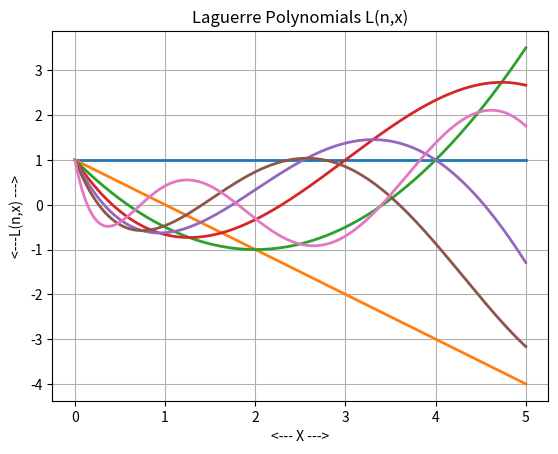
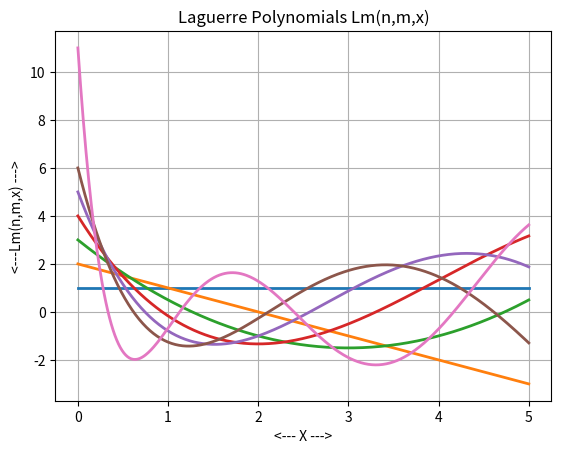
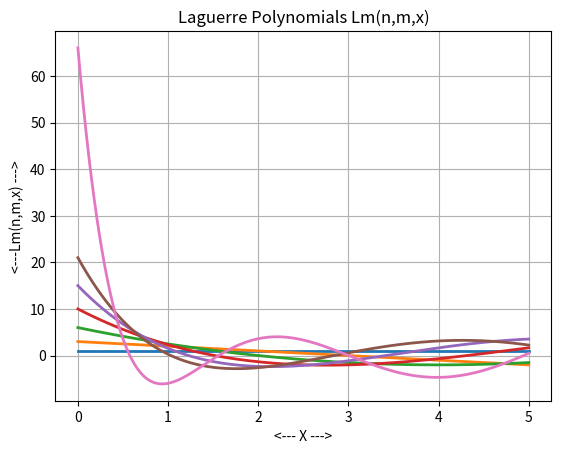
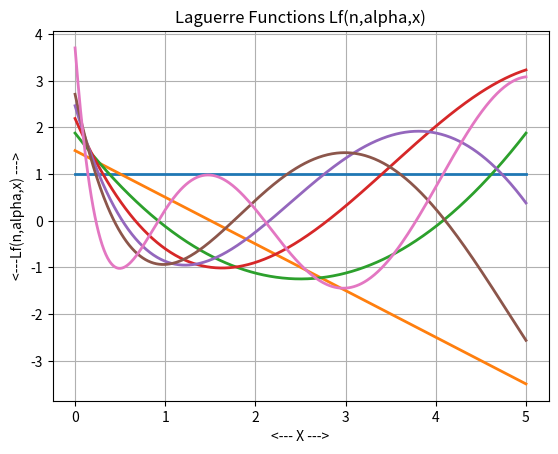

Source code (Python) for these figures, in order:
#! /usr/bin/env python3
#
def laguerre_polynomial_test ( ):

#*****************************************************************************80
#
## laguerre_polynomial_test() tests laguerre_polynomial().
#
#  Licensing:
#
#    This code is distributed under the MIT license.
#
#  Modified:
#
#    24 February 2024
#
#  Author:
#
#    John Burkardt
#
  import numpy as np
  import platform

  print ( '' )
  print ( 'laguerre_polynomial_test():' )
  print ( '  python version: ' + platform.python_version ( ) )
  print ( '  numpy version:  ' + np.version.version )
  print ( '  Test laguerre_polynomial().' )

  laguerre_polynomial_test01 ( )
  laguerre_polynomial_test02 ( )
  laguerre_polynomial_test03 ( )
  laguerre_polynomial_test04 ( )
  laguerre_polynomial_test05 ( )
  laguerre_polynomial_test06 ( )

  p = 5
  b = 0.0
  laguerre_polynomial_test07 ( p, b )

  p = 5
  b = 0.5
  laguerre_polynomial_test07 ( p, b )

  p = 5
  e = 0
  laguerre_polynomial_test08 ( p, e )

  p = 5
  e = 1
  laguerre_polynomial_test08 ( p, e )
#
#  Make some plots.
#
  a = 0.0
  b = 5.0
  index = np.array ( [ 0, 1, 2, 3, 4, 5, 10 ] )
  filename = 'l_polynomial.png'
  l_polynomial_plot ( a, b, index, filename )

  a = 0.0
  b = 5.0
  index = np.array ( [ 0, 1, 2, 3, 4, 5, 10 ] )
  index2 = np.array ( [ 1, 1, 1, 1, 1, 1, 1 ] )
  filename = 'lm1_polynomial.png'
  lm_polynomial_plot ( a, b, index, index2, filename )

  a = 0.0
  b = 5.0
  index = np.array ( [ 0, 1, 2, 3, 4, 5, 10 ] )
  index2 = np.array ( [ 2, 2, 2, 2, 2, 2, 2 ] )
  filename = 'lm2_polynomial.png'
  lm_polynomial_plot ( a, b, index, index2, filename )

  a = 0.0
  b = 5.0
  index =  np.array ( [ 0,   1,   2,   3,   4,   5,   10 ] )
  index2 = np.array ( [ 0.5, 0.5, 0.5, 0.5, 0.5, 0.5, 0.5 ] )
  filename = 'lf05_function.png'
  lf_function_plot ( a, b, index, index2, filename )
#
#  Terminate.
#
  print ( '' )
  print ( 'laguerre_polynomial_test():' )
  print ( '  Normal end of execution.' )

  return

def imtqlx ( n, d, e, z ):

#*****************************************************************************80
#
## imtqlx() diagonalizes a symmetric tridiagonal matrix.
#
#  Discussion:
#
#    This routine is a slightly modified version of the EISPACK routine to
#    perform the implicit QL algorithm on a symmetric tridiagonal matrix.
#
#    The authors thank the authors of EISPACK for permission to use this
#    routine.
#
#    It has been modified to produce the product Q' * Z, where Z is an input
#    vector and Q is the orthogonal matrix diagonalizing the input matrix.
#    The changes consist (essentially) of applying the orthogonal 
#    transformations directly to Z as they are generated.
#
#  Licensing:
#
#    This code is distributed under the MIT license.
#
#  Modified:
#
#    15 June 2015
#
#  Author:
#
#    Original Fortran77 version by Sylvan Elhay, Jaroslav Kautsky.
#    This version by John Burkardt.
#
#  Reference:
#
#    Sylvan Elhay, Jaroslav Kautsky,
#    Algorithm 655: IQPACK, FORTRAN Subroutines for the Weights of
#    Interpolatory Quadrature,
#    ACM Transactions on Mathematical Software,
#    Volume 13, Number 4, December 1987, pages 399-415.
#
#    Roger Martin, James Wilkinson,
#    The Implicit QL Algorithm,
#    Numerische Mathematik,
#    Volume 12, Number 5, December 1968, pages 377-383.
#
#  Input:
#
#    integer N, the order of the matrix.
#
#    real D(N), the diagonal entries of the matrix.
#
#    real E(N), the subdiagonal entries of the
#    matrix, in entries E(1) through E(N-1). 
#
#    real Z(N), a vector to be operated on.
#
#  Output:
#
#    real LAM(N), the diagonal entries of the diagonalized matrix.
#
#    real QTZ(N), the value of Q' * Z, where Q is the matrix that 
#    diagonalizes the input symmetric tridiagonal matrix.
#
  import numpy as np

  lam = np.zeros ( n )
  for i in range ( 0, n ):
    lam[i] = d[i]

  qtz = np.zeros ( n )
  for i in range ( 0, n ):
    qtz[i] = z[i]

  if ( n == 1 ):
    return lam, qtz

  itn = 30

  epsilon = np.finfo(float).eps

  e[n-1] = 0.0

  for l in range ( 1, n + 1 ):

    j = 0

    while ( True ):

      for m in range ( l, n + 1 ):

        if ( m == n ):
          break

        if ( abs ( e[m-1] ) <= epsilon * ( abs ( lam[m-1] ) + abs ( lam[m] ) ) ):
          break

      p = lam[l-1]

      if ( m == l ):
        break

      if ( itn <= j ):
        print ( '' )
        print ( 'imtqlx(): Fatal error!' )
        print ( '  Iteration limit exceeded.' )
        raise Exception ( 'imtqlx(): Fatal error!' )

      j = j + 1
      g = ( lam[l] - p ) / ( 2.0 * e[l-1] )
      r = np.sqrt ( g * g + 1.0 )

      if ( g < 0.0 ):
        t = g - r
      else:
        t = g + r

      g = lam[m-1] - p + e[l-1] / ( g + t )
 
      s = 1.0
      c = 1.0
      p = 0.0
      mml = m - l

      for ii in range ( 1, mml + 1 ):

        i = m - ii
        f = s * e[i-1]
        b = c * e[i-1]

        if ( abs ( g ) <= abs ( f ) ):
          c = g / f
          r = np.sqrt ( c * c + 1.0 )
          e[i] = f * r
          s = 1.0 / r
          c = c * s
        else:
          s = f / g
          r = np.sqrt ( s * s + 1.0 )
          e[i] = g * r
          c = 1.0 / r
          s = s * c

        g = lam[i] - p
        r = ( lam[i-1] - g ) * s + 2.0 * c * b
        p = s * r
        lam[i] = g + p
        g = c * r - b
        f = qtz[i]
        qtz[i]   = s * qtz[i-1] + c * f
        qtz[i-1] = c * qtz[i-1] - s * f

      lam[l-1] = lam[l-1] - p
      e[l-1] = g
      e[m-1] = 0.0

  for ii in range ( 2, n + 1 ):

     i = ii - 1
     k = i
     p = lam[i-1]

     for j in range ( ii, n + 1 ):

       if ( lam[j-1] < p ):
         k = j
         p = lam[j-1]

     if ( k != i ):

       lam[k-1] = lam[i-1]
       lam[i-1] = p

       p        = qtz[i-1]
       qtz[i-1] = qtz[k-1]
       qtz[k-1] = p

  return lam, qtz

def laguerre_polynomial_test01 ( ):

#*****************************************************************************80
#
## laguerre_polynomial_test01() tests l_polynomial().
#
#  Licensing:
#
#    This code is distributed under the MIT license.
#
#  Modified:
#
#    24 February 2024
#
#  Author:
#
#    John Burkardt
#
  import numpy as np

  m = 1

  print ( '' )
  print ( 'laguerre_polynomial_test01():' )
  print ( '  l_polynomial_values() stores values of' )
  print ( '  the Laguerre polynomials.' )
  print ( '  l_polynomial() evaluates the polynomial.' )
  print ( '' )
  print ( '                        Tabulated                 Computed' )
  print ( '     N        X           L(N,X)                    L(N,X)                     Error' )
  print ( '' )

  n_data = 0

  while ( True ):

    n_data, n, x, fx1 = l_polynomial_values ( n_data )

    if ( n_data == 0 ):
      break

    xarray = np.array ( [ x ] )
    v = l_polynomial ( m, n, xarray )
    fx2 = v[0,n]

    e = fx1 - fx2

    print ( '  %4d  %12.6g  %24.16g  %24.16g  %8.2g' % ( n, x, fx1, fx2, e ) )

  return

def laguerre_polynomial_test02 ( ):

#*****************************************************************************80
#
## laguerre_polynomial_test02() tests l_polynomial_coefficients().
#
#  Licensing:
#
#    This code is distributed under the MIT license. 
#
#  Modified:
#
#    24 February 2024
#
#  Author:
#
#    John Burkardt
#
  n = 10

  print ( '' )
  print ( 'laguerre_polynomial_test02()' )
  print ( '  l_polynomial_coefficients() determines polynomial coefficients of L(n,x).' )

  c = l_polynomial_coefficients ( n )
 
  for i in range ( 0, n + 1 ):

    print ( '' )
    print ( '  L(', i, ') = ' )
    print ( '' )
    for j in range ( i, -1, -1 ):
      if ( c[i,j] == 0.0 ):
        pass
      elif ( j == 0 ):
        print ( '  %g' % ( c[i,j] ) )
      elif ( j == 1 ):
        print ( '  %g * x' % ( c[i,j] ) )
      else:
        print ( '  %g * x^%d' % ( c[i,j], j ) )
 
  return

def laguerre_polynomial_test03 ( ):

#*****************************************************************************80
#
## laguerre_polynomial_test03() tests l_polynomial_zeros().
#
#  Licensing:
#
#    This code is distributed under the MIT license.
#
#  Modified:
#
#    24 February 2024
#
#  Author:
#
#    John Burkardt
#
  print ( '' )
  print ( 'laguerre_polynomial_test03():' )
  print ( '  l_polynomial_zeros() computes the zeros of L(n,x)' )
  print ( '  Check by calling l_polynomial() there.' )

  for degree in range ( 1, 6 ):

    z = l_polynomial_zeros ( degree )
    title = '  Computed zeros for L(' + str ( degree ) + ',z):'
    r8vec_print ( degree, z, title )

    lz = l_polynomial ( degree, degree, z )
    title = '  Evaluate L(' + str ( degree ) + ',z):'
    r8vec_print ( degree, lz[0:degree,degree], title )

  return

def laguerre_polynomial_test04 ( ):

#*****************************************************************************80
#
## laguerre_polynomial_test04() tests l_quadrature_rule().
#
#  Licensing:
#
#    This code is distributed under the MIT license.
#
#  Modified:
#
#    24 February 2024
#
#  Author:
#
#    John Burkardt
#
  import numpy as np

  print ( '' )
  print ( 'laguerre_polynomial_test04():' )
  print ( '  l_quadrature_rule() computes the quadrature rule' )
  print ( '  associated with L(n,x)' )

  n = 7

  x, w = l_quadrature_rule ( n )

  r8vec2_print ( x, w,  '                  X             W' )

  print ( '' )
  print ( '  Use the quadrature rule to estimate:' )
  print ( '' )
  print ( '    Q = Integral ( 0 <= X < +00 ) X^E exp(-X) dx' )
  print ( '' )
  print ( '   E       Q_Estimate      Q_Exact' )
  print ( '' )

  for e in range ( 0, 2 * n ):

    if ( e == 0 ):
      f = np.ones ( n )
    else:
      f = x**e

    q = np.dot ( w, f )
    q_exact = l_integral ( e )
    print ( '  %2d  %14.6g  %14.6g' % ( e, q, q_exact ) )

  return

def laguerre_polynomial_test05 ( ):

#*****************************************************************************80
#
## laguerre_polynomial_test05() tests lm_polynomial().
#
#  Licensing:
#
#    This code is distributed under the MIT license.
#
#  Modified:
#
#    24 February 2024
#
#  Author:
#
#    John Burkardt
#
  mm = 1

  print ( '' )
  print ( 'laguerre_polynomial_test05():' )
  print ( '  lm_polynomial_values() stores values of' )
  print ( '  the Laguerre polynomial Lm(n,m,x)' )
  print ( '  lm_polynomial() evaluates the polynomial.' )
  print ( '' )
  print ( '                                 Tabulated                 Computed' )
  print ( '     N     M        X            Lm(N,M,X)                 Lm(N,M,X)               Error' )
  print ( '' )

  n_data = 0

  while ( True ):

    n_data, n, m, x, fx1 = lm_polynomial_values ( n_data )

    if ( n_data == 0 ):
      break

    v = lm_polynomial ( mm, n, m, x )
    fx2 = v[0,n]

    e = fx1 - fx2

    print ( '  %4d  %12.6g  %24.16g  %24.16g  %8.2g' % ( n, x, fx1, fx2, e ) )

  return

def laguerre_polynomial_test06 ( ):

#*****************************************************************************80
#
## laguerre_polynomial_test06() tests lm_polynomial_coefficients().
#
#  Licensing:
#
#    This code is distributed under the MIT license. 
#
#  Modified:
#
#    24 February 2024
#
#  Author:
#
#    John Burkardt
#
  n = 5

  print ( '' )
  print ( 'laguerre_polynomial_test06():' )
  print ( '  lm_polynomial_coefficients() determines polynomial coefficients of Lm(n,m,x).' )

  for m in range ( 0, 5 ):

    c = lm_polynomial_coefficients ( n, m )
 
    for i in range ( 0, n + 1 ):

      print ( '' )
      print ( '  Lm(', i, ',', m, ') = ' )
      print ( '' )

      for j in range ( i, -1, -1 ):

        if ( c[i,j] == 0.0 ):
          pass
        elif ( j == 0 ):
          print ( '  %g' % ( c[i,j] ) )
        elif ( j == 1 ):
          print ( '  %g * x' % ( c[i,j] ) )
        else:
          print ( '  %g * x^%d' % ( c[i,j], j ) )
 
  return

def laguerre_polynomial_test07 ( p, b ):

#*****************************************************************************80
#
## laguerre_polynomial_test07() tests l_exponential_product().
#
#  Licensing:
#
#    This code is distributed under the MIT license.
#
#  Modified:
#
#    24 February 2024
#
#  Author:
#
#    John Burkardt
#
#  Input:
#
#    integer P, the maximum degree of the polynomial factors.
#
#    real B, the coefficient of X in the exponential factor.
#
  print ( '' )
  print ( 'laguerre_polynomial_test07():' )
  print ( '  Compute an exponential product table for L(n,x):' )
  print ( '' )
  print ( '  Tij = integral ( 0 <= x < +oo ) exp(b*x) Ln(i,x) Ln(j,x) exp(-x) dx' )

  print ( '' )
  print ( '  Maximum degree P = ', p )
  print ( '  Exponential argument coefficient B = ', b )

  table = l_exponential_product ( p, b )

  r8mat_print ( p + 1, p + 1, table, '  Exponential product table:' )

  return

def laguerre_polynomial_test08 ( p, e ):

#*****************************************************************************80
#
## laguerre_polynomial_test08() tests l_power_product().
#
#  Licensing:
#
#    This code is distributed under the MIT license.
#
#  Modified:
#
#    24 February 2024
#
#  Author:
#
#    John Burkardt
#
#  Input:
#
#    integer P, the maximum degree of the polynomial factors.
#
#    integer E, the exponent of X.
#
  print ( '' )
  print ( 'laguerre_polynomial_test08():' )
  print ( '  Compute a power product table for L(n,x):' )
  print ( '' )
  print ( '  Tij = integral ( 0 <= x < +oo ) x^e L(i,x) L(j,x) exp(-x) dx' )

  print ( '' )
  print ( '  Maximum degree P = ', p )
  print ( '  Exponent of X, E = ', e )

  table = l_power_product ( p, e )

  r8mat_print ( p + 1, p + 1, table, '  Power product table:' )

  return

def l_exponential_product ( p, b ):

#*****************************************************************************80
#
## l_exponential_product(): exponential product table for L(n,x).
#
#  Discussion:
#
#    Let L(n,x) represent the Laguerre polynomial of degree n.  
#
#    For polynomial chaos applications, it is of interest to know the
#    value of the integrals of products of exp(B*X) with every possible pair
#    of basis functions.  That is, we'd like to form
#
#      Tij = Integral ( 0 <= X < +oo ) exp(b*x) * L(i,x) * L(j,x) * exp (-x) dx
#
#    Because of the exponential factor, the quadrature will not be exact.
#
#  Licensing:
#
#    This code is distributed under the MIT license.
#
#  Modified:
#
#    24 February 2024
#
#  Author:
#
#    John Burkardt
#
#  Input:
#
#    integer P, the maximum degree of the polyonomial 
#    factors.  0 <= P.
#
#    real B, the coefficient of X in the exponential factor.
#
#  Output:
#
#    real TABLE(1:P+1,1:P+1), the table of integrals.  
#    TABLE(I+1,J+1) represents the weighted integral of exp(B*X) * L(i,x) * L(j,x).
#
  import numpy as np

  table = np.zeros ( [ p + 1, p + 1 ] )

  order = ( ( 3 * p + 4 ) // 2 )

  x_table, w_table = l_quadrature_rule ( order )

  for k in range ( 0, order ):

    x = x_table[k]
    l_table = l_polynomial ( 1, p, x )

    for j in range ( 0, p + 1 ):
      for i in range ( 0, p + 1 ):
        table[i,j] = table[i,j] \
          + w_table[k] * np.exp ( b * x ) * l_table[0,i] * l_table[0,j]

  return table

def lf_function ( m, n, alpha, x ):

#*****************************************************************************80
#
## lf_function() evaluates the Laguerre function Lf(n,alpha,x).
#
#  Recursion:
#
#    Lf(0,ALPHA,X) = 1
#    Lf(1,ALPHA,X) = 1+ALPHA-X
#
#    Lf(N,ALPHA,X) = (2*N-1+ALPHA-X)/N * Lf(N-1,ALPHA,X) 
#                      - (N-1+ALPHA)/N * Lf(N-2,ALPHA,X)
#
#  Restrictions:
#
#    -1 < ALPHA
#
#  Special values:
#
#    Lf(N,0,X) = L(N,X).
#    Lf(N,M,X) = LM(N,M,X) for M integral.
#
#  Norm:
#
#    Integral ( 0 <= X < +oo ) exp ( - X ) * Lf(N,ALPHA,X)^2 dX
#    = Gamma ( N + ALPHA + 1 ) / N!
#
#  Licensing:
#
#    This code is distributed under the MIT license. 
#
#  Modified:
#
#    24 February 2024
#
#  Author:
#
#    John Burkardt
#
#  Reference:
#
#    Milton Abramowitz, Irene Stegun,
#    Handbook of Mathematical Functions,
#    National Bureau of Standards, 1964,
#    ISBN: 0-486-61272-4,
#    LC: QA47.A34.
#
#  Input:
#
#    integer M, the number of evaluation points.
#
#    integer N, the highest order function to compute.
#
#    real ALPHA, the parameter.  -1 < ALPHA is required.
#
#    real X(M,1), the evaluation points.
#
#  Output:
#
#    real V(M,N+1), the functions of 
#    degrees 0 through N at the evaluation points.
#
  import numpy as np

  v = np.zeros ( [ m, n + 1 ] )

  if ( alpha <= -1.0 ):
    print ( '' )
    print ( 'lf_function(): Fatal error!' )
    print ( '  The input value of ALPHA is #g', alpha )
    print ( '  but ALPHA must be greater than -1.' )
    raise Exception ( 'lf_function(): Fatal error!' )
 
  if ( n < 0 ):
    return v

  v[0:m,0] = 1.0

  if ( n == 0 ):
    return v

  v[0:m,1] = 1.0 + alpha - x[0:m]

  for j in range ( 2, n + 1 ):
    v[0:m,j] = ( ( 2 * j - 1 + alpha - x[0:m] ) * v[0:m,j-1]     \
              +  (   - j + 1 - alpha          ) * v[0:m,j-2] ) \
                /      j
  return v

def lf_function_plot ( a, b, index, index2, filename ):

#*****************************************************************************80
#
## lf_function_plot() plots Laguerre functions Lf(n,alpha,x).
#
#  Licensing:
#
#    This code is distributed under the MIT license.
#
#  Modified:
#
#    24 February 2024
#
#  Author:
#
#    John Burkardt
#
#  Input:
#
#    real A, B, the plotting range.
#
#    integer INDEX(*), the orders of 1 or more Laguerre functions.
#
#    integer INDEX2(*), the second "ALPHA" index.
#
#    string FILENAME, the name into which the graphics information is
#    to be stored.  Note that the PNG format will be used.
#
  import matplotlib.pyplot as plt
  import numpy as np

  mm = 501
  x = np.linspace ( a, b, mm )
  index_num = len ( index )

  plt.clf (  )

  for i in range ( 0, index_num ):
    n = index[i]
    alpha = index2[i]
    y = lf_function ( mm, n, alpha, x )
    plt.plot ( x, y[:,n], linewidth = 2 )

  plt.grid ( True )
  plt.xlabel ( '<--- X --->' )
  plt.ylabel ( '<---Lf(n,alpha,x) --->' )
  plt.title ( 'Laguerre Functions Lf(n,alpha,x)' )
  plt.savefig ( filename )
  print ( '  Graphics saved as "' + filename + '"' )

  return

def lf_function_values ( n_data ):

#*****************************************************************************80
#
## lf_function_values() returns some values of the Laguerre function Lf(n,alpha,x).
#
#  Discussion:
#
#    In Mathematica, the function can be evaluated by:
#
#      LaguerreL[n,a,x]
#
#    The functions satisfy the following differential equation:
#
#      X * Y'' + (ALPHA+1-X) * Y' + N * Y = 0
#
#    Function values can be generated by the recursion:
#
#      Lf(0,ALPHA,X) = 1
#      Lf(1,ALPHA,X) = 1+ALPHA-X
#
#      Lf(N,ALPHA,X) = ( (2*N-1+ALPHA-X) * Lf(N-1,ALPHA,X)
#                          - (N-1+ALPHA) * Lf(N-2,ALPHA,X) ) / N
#
#    The parameter ALPHA is required to be greater than -1.
#
#    For ALPHA = 0, the generalized Laguerre function Lf(N,ALPHA,X)
#    is equal to the Laguerre polynomial L(N,X).
#
#    For ALPHA integral, the generalized Laguerre function
#    Lf(N,ALPHA,X) equals the associated Laguerre polynomial Lm(N,ALPHA,X).
#
#  Licensing:
#
#    This code is distributed under the MIT license.
#
#  Modified:
#
#    24 February 2024
#
#  Author:
#
#    John Burkardt
#
#  Reference:
#
#    Stephen Wolfram,
#    The Mathematica Book,
#    Fourth Edition,
#    Wolfram Media / Cambridge University Press, 1999.
#
#  Input:
#
#    integer N_DATA.  The user sets N_DATA to 0 before the first call.  
#
#  Output:
#
#    integer N_DATA.  On each call, the routine increments N_DATA by 1, and
#    returns the corresponding data when there is no more data, the
#    output value of N_DATA will be 0 again.
#
#    integer N, the order of the function.
#
#    real A, the parameter.
#
#    real X, the point where the function is evaluated.
#
#    real FX, the value of the function.
#
  import numpy as np

  n_max = 20

  a_vec = np.array ( ( \
     0.00E+00, \
     0.25E+00, \
     0.50E+00, \
     0.75E+00, \
     1.50E+00, \
     2.50E+00, \
     5.00E+00, \
     1.20E+00, \
     1.20E+00, \
     1.20E+00, \
     1.20E+00, \
     1.20E+00, \
     1.20E+00, \
     5.20E+00, \
     5.20E+00, \
     5.20E+00, \
     5.20E+00, \
     5.20E+00, \
     5.20E+00, \
     5.20E+00 ))

  f_vec = np.array ( ( \
      0.3726399739583333E-01, \
      0.3494791666666667E+00, \
      0.8710042317708333E+00, \
      0.1672395833333333E+01, \
      0.6657625325520833E+01, \
      0.2395726725260417E+02, \
      0.2031344319661458E+03, \
      0.1284193996800000E+02, \
      0.5359924801587302E+01, \
      0.9204589064126984E+00, \
     -0.1341585114857143E+01, \
     -0.2119726307555556E+01, \
     -0.1959193658349206E+01, \
      0.1000000000000000E+01, \
      0.5450000000000000E+01, \
      0.1720125000000000E+02, \
      0.4110393750000000E+02, \
      0.8239745859375000E+02, \
      0.1460179186171875E+03, \
      0.2359204608298828E+03 ))

  n_vec = np.array ( ( \
     5, \
     5, \
     5, \
     5, \
     5, \
     5, \
     5, \
     8, \
     8, \
     8, \
     8, \
     8, \
     8, \
     0, \
     1, \
     2, \
     3, \
     4, \
     5, \
     6 ))

  x_vec = np.array ( ( \
     0.25E+00, \
     0.25E+00, \
     0.25E+00, \
     0.25E+00, \
     0.25E+00, \
     0.25E+00, \
     0.25E+00, \
     0.00E+00, \
     0.20E+00, \
     0.40E+00, \
     0.60E+00, \
     0.80E+00, \
     1.00E+00, \
     0.75E+00, \
     0.75E+00, \
     0.75E+00, \
     0.75E+00, \
     0.75E+00, \
     0.75E+00, \
     0.75E+00 ))

  if ( n_data < 0 ):
    n_data = 0

  if ( n_max <= n_data ):
    n_data = 0
    n = 0
    a = 0.0
    x = 0.0
    f = 0.0
  else:
    n = n_vec[n_data]
    a = a_vec[n_data]
    x = x_vec[n_data]
    f = f_vec[n_data]
    n_data = n_data + 1

  return n_data, n, a, x, f

def lf_function_zeros ( n, alpha ):

#*****************************************************************************80
#
## lf_function_zeros() returns the zeros of Lf(n,alpha,x).
#
#  Licensing:
#
#    This code is distributed under the MIT license.
#
#  Modified:
#
#    24 February 2024
#
#  Author:
#
#    Original FORTRAN77 version by Sylvan Elhay, Jaroslav Kautsky.
#    This version by John Burkardt.
#
#  Reference:
#
#    Sylvan Elhay, Jaroslav Kautsky,
#    Algorithm 655: IQPACK, FORTRAN Subroutines for the Weights of
#    Interpolatory Quadrature,
#    ACM Transactions on Mathematical Software,
#    Volume 13, Number 4, December 1987, pages 399-415.
#
#  Input:
#
#    integer N, the order.
#
#    real ALPHA, the exponent of the X factor.
#    ALPHA must be nonnegative.
#
#  Output:
#
#    real X(N), the zeros.
#
  from scipy.special import gamma
  import numpy as np
#
#  Define the zero-th moment.
#
  zemu = gamma ( alpha + 1.0 )
#
#  Define the Jacobi matrix.
#
  bj = np.zeros ( n )
  for i in range ( 0, n ):
    bj[i] = ( i + 1 ) * ( i + 1 + alpha )
  bj = np.sqrt ( bj )

  x = np.linspace ( 1, 2 * n - 1 ) + alpha

  w = np.zeros ( n )
  w[0] = np.sqrt ( zemu )
#
#  Diagonalize the Jacobi matrix.
#
  x, w = imtqlx ( n, x, bj, w )

  return x

def lf_integral ( n, alpha ):

#*****************************************************************************80
#
## lf_integral() evaluates a monomial integral associated with Lf(n,alpha,x).
#
#  Discussion:
#
#    The integral:
#
#      integral ( 0 <= x < +oo ) x^n * x^alpha * exp ( -x ) dx
#
#  Licensing:
#
#    This code is distributed under the MIT license.
#
#  Modified:
#
#    24 February 2024
#
#  Author:
#
#    John Burkardt
#
#  Input:
#
#    integer N, the exponent.
#    0 <= N.
#
#    real ALPHA, the exponent of X in the weight function.
#
#  Output:
#
#    real VALUE, the value of the integral.
#
  from scipy.special import gamma

  arg = alpha + n + 1

  value = gamma ( arg )

  return value

def lf_quadrature_rule ( n, alpha ):

#*****************************************************************************80
#
## lf_quadrature_rule(): Gauss-Laguerre quadrature rule for Lf(n,alpha,x)
#
#  Discussion:
#
#    The integral:
#
#      integral ( 0 <= x < +oo ) exp ( - x ) * x^alpha * f(x) dx
#
#    The quadrature rule:
#
#      sum ( 1 <= i <= n ) w(i) * f ( x(i) )
#
#  Licensing:
#
#    This code is distributed under the MIT license.
#
#  Modified:
#
#    24 February 2024
#
#  Author:
#
#    John Burkardt.
#
#  Reference:
#
#    Sylvan Elhay, Jaroslav Kautsky,
#    Algorithm 655: IQPACK, FORTRAN Subroutines for the Weights of
#    Interpolatory Quadrature,
#    ACM Transactions on Mathematical Software,
#    Volume 13, Number 4, December 1987, pages 399-415.
#
#  Input:
#
#    integer N, the order.
#
#    real ALPHA, the exponent of the X factor.
#    ALPHA must be nonnegative.
#
#  Output:
#
#    real X(N), the abscissas.
#
#    real W(N), the weights.
#
  from scipy.special import gamma
  import numpy as np
#
#  Define the zero-th moment.
#
  zemu = gamma ( alpha + 1.0 )
#
#  Define the Jacobi matrix.
#
  b = np.zeros ( n )
  for i in range ( 0, n ):
    bj[i] = ( i + 1 ) * ( i + 1 + alpha )
  bj = np.sqrt ( bj )

  x = np.linspace ( 1, 2 * n - 1, n ) + alpha

  w = np.zeros ( n )
  w[0] = np.sqrt ( zemu )
#
#  Diagonalize the Jacobi matrix.
#
  x, w = imtqlx ( n, x, bj, w )

  w = w**2

  return x, w

def l_integral ( n ):

#*****************************************************************************80
#
## l_integral() evaluates a monomial integral associated with L(n,x).
#
#  Discussion:
#
#    The integral:
#
#      integral ( 0 <= x < +oo ) x^n * exp ( -x ) dx
#
#  Licensing:
#
#    This code is distributed under the MIT license.
#
#  Modified:
#
#    24 February 2024
#
#  Author:
#
#    John Burkardt
#
#  Input:
#
#    integer N, the exponent.
#    0 <= N.
#
#  Output:
#
#    real VALUE, the value of the integral.
#
  from scipy.special import factorial

  value = factorial ( n )

  return value

def lm_integral ( n, m ):

#*****************************************************************************80
#
## lm_integral() evaluates a monomial integral associated with Lm(n,m,x).
#
#  Discussion:
#
#    The integral:
#
#      integral ( 0 <= x < +oo ) x^n * x^m * exp ( -x ) dx
#
#  Licensing:
#
#    This code is distributed under the MIT license.
#
#  Modified:
#
#    24 February 2024
#
#  Author:
#
#    John Burkardt
#
#  Input:
#
#    Input, integer N, the exponent.
#    0 <= N.
#
#    Input, integer M, the parameter.
#    0 <= M.
#
#  Output:
#
#    real VALUE, the value of the integral.
#
  from scipy.special import factorial

  value = factorial ( n + m )

  return value

def lm_polynomial_coefficients ( n, m ):

#*****************************************************************************80
#
## lm_polynomial_coefficients(): coefficients of Laguerre polynomial Lm(n,m,x).
#
#  Licensing:
#
#    This code is distributed under the MIT license. 
#
#  Modified:
#
#    24 February 2024
#
#  Author:
#
#    John Burkardt
#
#  Reference:
#
#    Milton Abramowitz, Irene Stegun,
#    Handbook of Mathematical Functions,
#    National Bureau of Standards, 1964,
#    ISBN: 0-486-61272-4,
#    LC: QA47.A34.
#
#  Input:
#
#    integer N, the highest order polynomial to compute.
#    Note that polynomials 0 through N will be computed.
#
#    integer M, the parameter.
#
#  Output:
#
#    real C(1:N+1,1:N+1), the coefficients of the
#    Laguerre polynomials of degree 0 through N.
#
  import numpy as np

  c = np.zeros ( [ n + 1, n + 1 ] )

  if ( n < 0 ):
    return c

  c[0,0] = 1.0

  if ( n == 0 ):
    return c

  c[1,0] = m + 1
  c[1,1] = -1.0
 
  for i in range ( 2, n + 1 ):

    c[i,0:i+1] = ( (   m + 2 * i - 1 ) * c[i-1,0:i+1]     \
             +     ( - m     - i + 1 ) * c[i-2,0:i+1] ) \
             /                 i

    c[i,1:i+1] = c[i,1:i+1] - c[i-1,0:i] / i

  return c

def lm_polynomial ( mm, n, m, x ):

#*****************************************************************************80
#
## lm_polynomial() evaluates Laguerre polynomials Lm(n,m,x).
#
#  First terms:
#
#    M = 0
#
#    Lm(0,0,X) =   1
#    Lm(1,0,X) =  -X   +  1
#    Lm(2,0,X) =   X^2 -  4 X   +  2
#    Lm(3,0,X) =  -X^3 +  9 X^2 -  18 X   +    6
#    Lm(4,0,X) =   X^4 - 16 X^3 +  72 X^2 -   96 X +     24
#    Lm(5,0,X) =  -X^5 + 25 X^4 - 200 X^3 +  600 X^2 -  600 x   +  120
#    Lm(6,0,X) =   X^6 - 36 X^5 + 450 X^4 - 2400 X^3 + 5400 X^2 - 4320 X + 720
#
#    M = 1
#
#    Lm(0,1,X) =    0
#    Lm(1,1,X) =   -1,
#    Lm(2,1,X) =    2 X - 4,
#    Lm(3,1,X) =   -3 X^2 + 18 X - 18,
#    Lm(4,1,X) =    4 X^3 - 48 X^2 + 144 X - 96
#
#    M = 2
#
#    Lm(0,2,X) =    0
#    Lm(1,2,X) =    0,
#    Lm(2,2,X) =    2,
#    Lm(3,2,X) =   -6 X + 18,
#    Lm(4,2,X) =   12 X^2 - 96 X + 144
#
#    M = 3
#
#    Lm(0,3,X) =    0
#    Lm(1,3,X) =    0,
#    Lm(2,3,X) =    0,
#    Lm(3,3,X) =   -6,
#    Lm(4,3,X) =   24 X - 96
#
#    M = 4
#
#    Lm(0,4,X) =    0
#    Lm(1,4,X) =    0
#    Lm(2,4,X) =    0
#    Lm(3,4,X) =    0
#    Lm(4,4,X) =   24
#
#  Recursion:
#
#    Lm(0,M,X)   = 1 
#    Lm(1,M,X)   = (M+1-X)
#
#    if 2 <= N:
#
#      Lm(N,M,X)   = ( (M+2*N-1-X) * Lm(N-1,M,X) 
#                   +   (1-M-N)    * Lm(N-2,M,X) ) / N
#
#  Special values:
#
#    For M = 0, the associated Laguerre polynomials Lm(N,M,X) are equal 
#    to the Laguerre polynomials L(N,X).
#
#  Licensing:
#
#    This code is distributed under the MIT license. 
#
#  Modified:
#
#    24 February 2024
#
#  Author:
#
#    John Burkardt
#
#  Reference:
#
#    Milton Abramowitz, Irene Stegun,
#    Handbook of Mathematical Functions,
#    National Bureau of Standards, 1964,
#    ISBN: 0-486-61272-4,
#    LC: QA47.A34.
#
#  Input:
#
#    integer MM, the number of evaluation points.
#
#    integer N, the highest order polynomial to compute.
#    Note that polynomials 0 through N will be computed.
#
#    integer M, the parameter.  M must be nonnegative.
#
#    real X(MM), the evaluation points.
#
#  Output:
#
#    real V(MM,N+1), the associated Laguerre polynomials 
#    of degrees 0 through N evaluated at the evaluation points.
#
  import numpy as np

  v = np.zeros ( [ mm, n + 1 ] )

  if ( m < 0 ):
    print ( '' )
    print ( 'lm_polynomial(): Fatal error!' )
    print ( '  Input value of M = ', m )
    print ( '  but M must be nonnegative.' )
    raise Exception ( 'lm_polynomial(): Fatal error!' )

  if ( n < 0 ):
    return v
#
#  If MM = 1, make sure x "looks like" an array.
#
  if ( mm == 1 ):
    x = np.atleast_1d ( x )

  v[0:mm,0] = 1.0

  if ( n == 0 ):
    return v

  v[0:mm,1] = m + 1 - x[0:mm]

  for j in range ( 2, n + 1 ):
    v[0:mm,j] = \
      ( ( (   m + 2 * j - 1 ) - x[0:mm] ) * v[0:mm,j-1]     \
        + ( - m     - j + 1 )             * v[0:mm,j-2] ) \
        /             j

  return v

def lm_polynomial_plot ( a, b, index, index2, filename ):

#*****************************************************************************80
#
## lm_polynomial_plot() plots Laguerre polynomials Lm(n,m,x).
#
#  Licensing:
#
#    This code is distributed under the MIT license.
#
#  Modified:
#
#    24 February 2024
#
#  Author:
#
#    John Burkardt
#
#  Input:
#
#    real A, B, the plotting range.
#
#    integer INDEX(*), the orders of 1 or more Laguerre polynomials
#    to be plotted together.
#
#    integer INDEX2(*), the second "M" index of the Laguerre polynomials.
#
#    string FILENAME, the name into which the graphics information is
#    to be stored.  Note that the PNG format will be used.
#
  import matplotlib.pyplot as plt
  import numpy as np

  mm = 501
  x = np.linspace ( a, b, mm )
  index_num = len ( index )

  plt.clf ( )

  for i in range ( 0, index_num ):
    n = index[i]
    m = index2[i]
    y = lm_polynomial ( mm, n, m, x )
    plt.plot ( x, y[:,n], linewidth = 2 )

  plt.grid ( True )
  plt.xlabel ( '<--- X --->' )
  plt.ylabel ( '<---Lm(n,m,x) --->' )
  plt.title ( 'Laguerre Polynomials Lm(n,m,x)' )
  plt.savefig ( filename )
  print ( '  Graphics saved as "' + filename + '"' )

  return

def lm_polynomial_values ( n_data ):

#*****************************************************************************80
#
## lm_polynomial_values() returns some values of Laguerre polynomials Lm(n,m,x).
#
#  Discussion:
#
#    In Mathematica, the function can be evaluated by:
#
#      LaguerreL[n,m,x]
#
#    The associated Laguerre polynomials may be generalized so that the 
#    parameter M is allowed to take on arbitrary noninteger values.
#    The resulting function is known as the generalized Laguerre function.
#    
#    The polynomials satisfy the differential equation:
#
#      X * Y'' + (M+1-X) * Y' + (N-M) * Y = 0
#
#  Licensing:
#
#    This code is distributed under the MIT license.
#
#  Modified:
#
#    24 February 2024
#
#  Author:
#
#    John Burkardt
#
#  Reference:
#
#    Stephen Wolfram,
#    The Mathematica Book,
#    Fourth Edition,
#    Wolfram Media / Cambridge University Press, 1999.
#
#  Input:
#
#    integer N_DATA.  The user sets N_DATA to 0 before the first call.  
#
#  Output:
#
#    integer N_DATA.  On each call, the routine increments N_DATA by 1, and
#    returns the corresponding data when there is no more data, the
#    output value of N_DATA will be 0 again.
#
#    integer N, the order of the function.
#
#    integer M, the parameter.
#
#    real X, the point where the function is evaluated.
#
#    real FX, the value of the function.
#
  import numpy as np

  n_max = 20

  f_vec = np.array ( ( \
     0.1000000000000000E+01, \
     0.1000000000000000E+01, \
     0.1000000000000000E+01, \
     0.1000000000000000E+01, \
     0.1000000000000000E+01, \
     0.1500000000000000E+01, \
     0.1625000000000000E+01, \
     0.1479166666666667E+01, \
     0.1148437500000000E+01, \
     0.4586666666666667E+00, \
     0.2878666666666667E+01, \
     0.8098666666666667E+01, \
     0.1711866666666667E+02, \
     0.1045328776041667E+02, \
     0.1329019368489583E+02, \
     0.5622453647189670E+02, \
     0.7484729341779436E+02, \
     0.3238912982762806E+03, \
     0.4426100000097533E+03, \
     0.1936876572288250E+04 ))

  m_vec = np.array ( ( \
    0, 0, 0, 0, \
    0, 1, 1, 1, \
    1, 0, 1, 2, \
    3, 2, 2, 3, \
    3, 4, 4, 5 ))

  n_vec = np.array ( ( \
    1,  2,  3,  4, \
    5,  1,  2,  3, \
    4,  3,  3,  3, \
    3,  4,  5,  6, \
    7,  8,  9, 10 ))

  x_vec = np.array ( ( \
     0.00E+00, \
     0.00E+00, \
     0.00E+00, \
     0.00E+00, \
     0.00E+00, \
     0.50E+00, \
     0.50E+00, \
     0.50E+00, \
     0.50E+00, \
     0.20E+00, \
     0.20E+00, \
     0.20E+00, \
     0.20E+00, \
     0.25E+00, \
     0.25E+00, \
     0.25E+00, \
     0.25E+00, \
     0.25E+00, \
     0.25E+00, \
     0.25E+00 ))

  if ( n_data < 0 ):
    n_data = 0

  if ( n_max <= n_data ):
    n_data = 0
    n = 0
    m = 0
    x = 0.0
    f = 0.0
  else:
    n = n_vec[n_data]
    m = m_vec[n_data]
    x = x_vec[n_data]
    f = f_vec[n_data]
    n_data = n_data + 1

  return n_data, n, m, x, f

def lm_polynomial_zeros ( n, m ):

#*****************************************************************************80
#
## lm_polynomial_zeros() returns the zeros for Lm(n,m,x).
#
#  Licensing:
#
#    This code is distributed under the MIT license.
#
#  Modified:
#
#    24 February 2024
#
#  Author:
#
#    Original FORTRAN77 version by Sylvan Elhay, Jaroslav Kautsky.
#    This version by John Burkardt.
#
#  Reference:
#
#    Sylvan Elhay, Jaroslav Kautsky,
#    Algorithm 655: IQPACK, FORTRAN Subroutines for the Weights of
#    Interpolatory Quadrature,
#    ACM Transactions on Mathematical Software,
#    Volume 13, Number 4, December 1987, pages 399-415.
#
#  Input:
#
#    integer N, the order.
#
#    integer M, the parameter.
#    0 <= M.
#
#  Output:
#
#    real X(N), the zeros.
#
  from scipy.special import factorial
  import numpy as np
#
#  Define the zero-th moment.
#
  zemu = factorial ( m )
#
#  Define the Jacobi matrix.
#
  bj = np.zeros ( n )
  for i in range ( 0, n ):
    bj[i] = ( i + 1 ) * ( i + 1 + m )
  bj = np.sqrt ( bj )

  x = np.linspace ( 1, 2 * n - 1, n ) + m

  w = np.zeros ( n )
  w[0] = np.sqrt ( zemu )
#
#  Diagonalize the Jacobi matrix.
#
  x, w = imtqlx ( n, x, bj, w )

  return x
 
def lm_quadrature_rule ( n, m ):

#*****************************************************************************80
#
## lm_quadrature_rule(): Gauss-Laguerre quadrature rule for Lm(n,m,x)
#
#  Discussion:
#
#    The integral:
#
#      integral ( 0 <= x < +oo ) exp ( - x ) * x^m * f(x) dx
#
#    The quadrature rule:
#
#      sum ( 1 <= i <= n ) w(i) * f ( x(i) )
#
#  Licensing:
#
#    This code is distributed under the MIT license.
#
#  Modified:
#
#    24 February 2024
#
#  Author:
#
#    John Burkardt.
#
#  Reference:
#
#    Sylvan Elhay, Jaroslav Kautsky,
#    Algorithm 655: IQPACK, FORTRAN Subroutines for the Weights of
#    Interpolatory Quadrature,
#    ACM Transactions on Mathematical Software,
#    Volume 13, Number 4, December 1987, pages 399-415.
#
#  Input:
#
#    integer N, the order.
#
#    integer M, the parameter.
#    0 <= M.
#
#  Output:
#
#    real X(N), the abscissas.
#
#    real W(N), the weights.
#
  from scipy.special import factorial
  import numpy as np
#
#  Define the zero-th moment.
#
  zemu = factorial ( m )
#
#  Define the Jacobi matrix.
#
  b = np.zeros ( n )
  for i in range ( 0, n ):
    bj[i] = ( i + 1 ) * ( i + 1 + m )
  bj = np.sqrt ( bj )

  x = np.linspace ( 1, 2 * n - 1, n ) + m

  w = np.zeros ( n )
  w[0] = np.sqrt ( zemu )
#
#  Diagonalize the Jacobi matrix.
#
  x, w = imtqlx ( n, x, bj, w )

  w = w**2

  return x, w

def l_polynomial_coefficients ( n ):

#*****************************************************************************80
#
## l_polynomial_coefficients(): coefficients of the Laguerre polynomial L(n,x).
#
#  First terms:
#
#    0: 1
#    1: 1  -1
#    2: 1  -2  1/2
#    3: 1  -3  3/2  1/6
#    4: 1  -4  4   -2/3  1/24
#    5: 1  -5  5   -5/3  5/24  -1/120
#
#  Recursion:
#
#    L(0) = ( 1,  0, 0, ..., 0 )
#    L(1) = ( 1, -1, 0, ..., 0 )
#    L(N) = (2*N-1-X) * L(N-1) - (N-1) * L(N-2) / N
#
#  Licensing:
#
#    This code is distributed under the MIT license.
#
#  Modified:
#
#    24 February 2024
#
#  Author:
#
#    John Burkardt
#
#  Reference:
#
#    Milton Abramowitz and Irene Stegun,
#    Handbook of Mathematical Functions,
#    US Department of Commerce, 1964.
#
#  Input:
#
#    integer N, the highest order polynomial to compute.
#    Note that polynomials 0 through N will be computed.
#
#  Output:
#
#    real C(1:N+1,1:N+1), the coefficients of the Laguerre polynomials 
#    of degree 0 through N.
#
  import numpy as np

  c = np.zeros ( [ n + 1, n + 1 ] )

  if ( n < 0 ):
    return c

  c[0:n+1,0] = 1.0

  if ( n == 0 ):
    return c

  c[1,1] = -1.0
 
  for i in range ( 2, n + 1 ):

    c[i,1:n+1] = ( \
        ( 2 * i - 1 ) * c[i-1,1:n+1] \
      + (   - i + 1 ) * c[i-2,1:n+1] \
      -                 c[i-1,0:n] ) / ( i )

  return c

def l_polynomial ( m, n, x ):

#*****************************************************************************80
#
## l_polynomial() evaluates the Laguerre polynomial L(n,x).
# 
#  First terms:
#
#      1
#     -X     +  1
#   (  X^2 -  4 X      +  2 ) / 2
#   ( -X^3 +  9 X^2 -  18 X    +    6 ) / 6
#   (  X^4 - 16 X^3 +  72 X^2 -   96 X +      24 ) / 24
#   ( -X^5 + 25 X^4 - 200 X^3 +  600 X^2 -   600 X    +  120 ) / 120
#   (  X^6 - 36 X^5 + 450 X^4 - 2400 X^3 +  5400 X^2 -  4320 X     + 720 ) 
#     / 720
#   ( -X^7 + 49 X^6 - 882 X^5 + 7350 X^4 - 29400 X^3 + 52920 X^2 - 35280 X 
#     + 5040 ) / 5040
#
#  Recursion:
#
#    L(0,X) = 1
#    L(1,X) = 1 - X
#    L(N,X) = (2*N-1-X)/N * L(N-1,X) - (N-1)/N * L(N-2,X)
#
#  Orthogonality:
#
#    Integral ( 0 <= X < oo ) exp ( - X ) * L(N,X) * L(M,X) dX = delta ( M, N )
#
#  Relations:
#
#    L(N,X) = (-1)^N / N! * exp ( x ) * (d/dx)^n ( exp ( - x ) * x^n )  
#
#  Licensing:
#
#    This code is distributed under the MIT license. 
#
#  Modified:
#
#    24 February 2024
#
#  Author:
#
#    John Burkardt
#
#  Reference:
#
#    Milton Abramowitz, Irene Stegun,
#    Handbook of Mathematical Functions,
#    National Bureau of Standards, 1964,
#    ISBN: 0-486-61272-4,
#    LC: QA47.A34.
#
#  Input:
#
#    integer M, the number of evaluation points.
#
#    integer N, the highest order polynomial to compute.
#    Note that polynomials 0 through N will be computed.
#
#    real X(M), the evaluation points.
#
#  Output:
#
#    real V(M,1:N+1), the function values.
#
  import numpy as np

  v = np.zeros ( [ m, n + 1 ] )

  if ( n < 0 ):
    return v

  v[0:m,0] = 1.0

  if ( n == 0 ):
    return v
#
#  If M = 1, make sure X "looks like" an array.
#
  if ( m == 1 ):
    x = np.atleast_1d ( x )

  v[0:m,1] = 1.0 - x[0:m]
 
  for j in range ( 2, n + 1 ):

    v[0:m,j] = ( ( ( 2 * j - 1 ) - x[0:m] ) * v[0:m,j-1]   \
               +   (   - j + 1 )            * v[0:m,j-2] ) \
               /         j

  return v

def l_polynomial_plot ( a, b, index, filename ):

#*****************************************************************************80
#
## l_polynomial_plot() plots Laguerre polynomials L(n,x).
#
#  Licensing:
#
#    This code is distributed under the MIT license.
#
#  Modified:
#
#    24 February 2024
#
#  Author:
#
#    John Burkardt
#
#  Input:
#
#    real A, B, the plotting range.
#
#    integer INDEX(*), the orders of 1 or more Laguerre polynomials
#    to be plotted together.
#
#    string FILENAME, the name into which the graphics information is
#    to be stored.  Note that the PNG format will be used.
#
  import matplotlib.pyplot as plt
  import numpy as np

  m = 501
  x = np.linspace ( a, b, m )
  index_num = len ( index )

  plt.clf ( )

  for i in range ( 0, index_num ):
    n = index[i]
    y = l_polynomial ( m, n, x )
    plt.plot ( x, y[:,n], linewidth = 2 )

  plt.grid ( True )
  plt.xlabel ( '<--- X --->' )
  plt.ylabel ( '<---L(n,x) --->' )
  plt.title ( 'Laguerre Polynomials L(n,x)' )
  plt.savefig ( filename )
  print ( '  Graphics saved as "' + filename + '"' )

  return

def l_polynomial_values ( n_data ):

#*****************************************************************************80
#
## l_polynomial_values() returns some values of the Laguerre polynomial.
#
#
#  Discussion:
#
#    In Mathematica, the function can be evaluated by:
#
#      LaguerreL[n,x]
#
#  Differential equation:
#
#    X * Y'' + (1-X) * Y' + N * Y = 0
#
#  First terms:
#
#      1
#     -X   +  1
#   (  X^2 -  4 X   +   2 ) / 2
#   ( -X^3 +  9 X^2 -  18 X   +    6 ) / 6
#   (  X^4 - 16 X^3 +  72 X^2 -   96 X +      24 ) / 24
#   ( -X^5 + 25 X^4 - 200 X^3 +  600 X^2 -   600 X   +   120 ) / 120
#   (  X^6 - 36 X^5 + 450 X^4 - 2400 X^3 +  5400 X^2 -  4320 X   +   720 ) / 720
#   ( -X^7 + 49 X^6 - 882 X^5 + 7350 X^4 - 29400 X^3 + 52920 X^2 - 35280 X + 5040 ) / 5040
#
#  Recursion:
#
#    L(0)(X) = 1,
#    L(1)(X) = 1-X,
#    N * L(N)(X) = (2*N-1-X) * L(N-1)(X) - (N-1) * L(N-2)(X)
#
#  Orthogonality:
#
#    Integral ( 0 <= X < oo ) exp ( - X ) * L(N)(X) * L(M)(X) dX
#    = 0 if N /= M
#    = 1 if N == M
#
#  Special values:
#
#    L(N)(0) = 1.
#
#  Relations:
#
#    L(N)(X) = (-1)^N / N! * exp ( x ) * (d/dx)^n ( exp ( - x ) * X^n )  
#
#  Licensing:
#
#    This code is distributed under the MIT license.
#
#  Modified:
#
#    17 February 2015
#
#  Author:
#
#    John Burkardt
#
#  Reference:
#
#    Milton Abramowitz and Irene Stegun,
#    Handbook of Mathematical Functions,
#    US Department of Commerce, 1964.
#
#    Stephen Wolfram,
#    The Mathematica Book,
#    Fourth Edition,
#    Wolfram Media / Cambridge University Press, 1999.
#
#  Input:
#
#    integer n_data.  The user sets n_data to 0 before the first call.  
#
#  Output:
#
#    integer n_data.  On each call, the routine increments n_data by 1, and
#    returns the corresponding data; when there is no more data, the
#    output value of n_data will be 0 again.
#
#    integer N, the order of the polynomial.
#
#    real X, the point where the polynomial is evaluated.
#
#    real F, the value of the function.
#
  import numpy as np

  n_max = 17

  f_vec = np.array ( ( \
      0.1000000000000000E+01, \
      0.0000000000000000E+00, \
     -0.5000000000000000E+00, \
     -0.6666666666666667E+00, \
     -0.6250000000000000E+00, \
     -0.4666666666666667E+00, \
     -0.2569444444444444E+00, \
     -0.4047619047619048E-01, \
      0.1539930555555556E+00, \
      0.3097442680776014E+00, \
      0.4189459325396825E+00, \
      0.4801341790925124E+00, \
      0.4962122235082305E+00, \
     -0.4455729166666667E+00, \
      0.8500000000000000E+00, \
     -0.3166666666666667E+01, \
      0.3433333333333333E+02 ))

  n_vec = np.array ( ( \
     0,  1,  2, \
     3,  4,  5, \
     6,  7,  8, \
     9, 10, 11, \
    12,  5,  5, \
     5,  5 ))

  x_vec = np.array ( ( \
     1.0E+00, \
     1.0E+00, \
     1.0E+00, \
     1.0E+00, \
     1.0E+00, \
     1.0E+00, \
     1.0E+00, \
     1.0E+00, \
     1.0E+00, \
     1.0E+00, \
     1.0E+00, \
     1.0E+00, \
     1.0E+00, \
     0.5E+00, \
     3.0E+00, \
     5.0E+00, \
     1.0E+01 ))

  if ( n_data < 0 ):
    n_data = 0

  if ( n_max <= n_data ):
    n_data = 0
    n = 0
    x = 0.0
    f = 0.0
  else:
    n = n_vec[n_data]
    x = x_vec[n_data]
    f = f_vec[n_data]
    n_data = n_data + 1

  return n_data, n, x, f

def l_polynomial_zeros ( n ):

#*****************************************************************************80
#
## l_polynomial_zeros(): zeros of the Laguerre polynomial L(n,x).
#
#  Licensing:
#
#    This code is distributed under the MIT license.
#
#  Modified:
#
#    24 February 2024
#
#  Author:
#
#    John Burkardt.
#
#  Reference:
#
#    Sylvan Elhay, Jaroslav Kautsky,
#    Algorithm 655: IQPACK, FORTRAN Subroutines for the Weights of
#    Interpolatory Quadrature,
#    ACM Transactions on Mathematical Software,
#    Volume 13, Number 4, December 1987, pages 399-415.
#
#  Input:
#
#    integer N, the order of the polynomial.
#
#  Output:
#
#    real X(N), the zeros.
#
  import numpy as np

  if ( n == 0 ):
    x = []
    return x
#
#  Define the zero-th moment.
#
  zemu = 1.0
#
#  Define the Jacobi matrix.
#
  bj = np.linspace ( 1, n, n )
  x = np.linspace ( 1, 2 * n - 1, n )
  w = np.zeros ( n )
  w[0] = np.sqrt ( zemu )
#
#  Diagonalize the Jacobi matrix.
#
  x, w = imtqlx ( n, x, bj, w )

  return x

def l_power_product ( p, e ):

#*****************************************************************************80
#
## l_power_product(): power product table for L(n,x).
#
#  Discussion:
#
#    Let L(n,x) represent the Laguerre polynomial of degree n.  
#
#    For polynomial chaos applications, it is of interest to know the
#    value of the integrals of products of X^E with every possible pair
#    of basis functions.  That is, we'd like to form
#
#      Tij = Integral ( 0 <= X < +oo ) x^e * L(i,x) * L(j,x) * exp (-x) dx
#
#  Licensing:
#
#    This code is distributed under the MIT license.
#
#  Modified:
#
#    24 February 2024
#
#  Author:
#
#    John Burkardt
#
#  Input:
#
#    integer P, the maximum degree of the polyonomial 
#    factors.  0 <= P.
#
#    integer E, the exponent of X.
#    0 <= E.
#
#  Output:
#
#    real TABLE(1:P+1,1:P+1), the table of integrals.  
#    TABLE(I+1,J+1) represents the weighted integral of x^E * L(i,x) * L(j,x).
#
  import numpy as np

  table = np.zeros ( [ p + 1, p + 1 ] )

  order = p + 1 + ( ( e + 1 ) // 2 )

  x_table, w_table = l_quadrature_rule ( order )

  for k in range ( 0, order ):

    x = x_table[k]
    l_table = l_polynomial ( 1, p, x )

    if ( e == 0 ):

      for j in range ( 0, p + 1 ):
        for i in range ( 0, p + 1 ):
          table[i,j] = table[i,j] + w_table[k] * l_table[0,i] * l_table[0,j]

    else:

      for j in range ( 0, p + 1 ):
        for i in range ( 0, p + 1 ):
          table[i,j] = table[i,j] \
            + w_table[k] * ( x ** e ) * l_table[0,i] * l_table[0,j]

  return table

def l_quadrature_rule ( n ):

#*****************************************************************************80
#
## l_quadrature_rule(): Gauss-Laguerre quadrature based on L(n,x).
#
#  Licensing:
#
#    This code is distributed under the MIT license.
#
#  Modified:
#
#    24 February 2024
#
#  Author:
#
#    John Burkardt.
#
#  Reference:
#
#    Sylvan Elhay, Jaroslav Kautsky,
#    Algorithm 655: IQPACK, FORTRAN Subroutines for the Weights of
#    Interpolatory Quadrature,
#    ACM Transactions on Mathematical Software,
#    Volume 13, Number 4, December 1987, pages 399-415.
#
#  Input:
#
#    integer N, the order.
#
#  Output:
#
#    real X(N), the abscissas.
#
#    real W(N), the weights.
#
  import numpy as np
#
#  Define the zero-th moment.
#
  zemu = 1.0
#
#  Define the Jacobi matrix.
#
  bj = np.linspace ( 1, n, n )
  x = np.linspace ( 1, 2 * n - 1, n )
  w = np.zeros ( n )
  w[0] = np.sqrt ( zemu )
#
#  Diagonalize the Jacobi matrix.
#
  x, w = imtqlx ( n, x, bj, w )

  w = w**2

  return x, w

def r8mat_print ( m, n, a, title ):

#*****************************************************************************80
#
## r8mat_print() prints an R8MAT.
#
#  Licensing:
#
#    This code is distributed under the MIT license.
#
#  Modified:
#
#    08 May 2020
#
#  Author:
#
#    John Burkardt
#
#  Input:
#
#    integer M, the number of rows in A.
#
#    integer N, the number of columns in A.
#
#    real A(M,N), the matrix.
#
#    string TITLE, a title.
#
  r8mat_print_some ( m, n, a, 0, 0, m - 1, n - 1, title )

  return

def r8mat_print_some ( m, n, a, ilo, jlo, ihi, jhi, title ):

#*****************************************************************************80
#
## r8mat_print_some() prints out a portion of an R8MAT.
#
#  Licensing:
#
#    This code is distributed under the MIT license.
#
#  Modified:
#
#    08 May 2020
#
#  Author:
#
#    John Burkardt
#
#  Input:
#
#    integer M, N, the number of rows and columns of the matrix.
#
#    real A(M,N), an M by N matrix to be printed.
#
#    integer ILO, JLO, the first row and column to print.
#
#    integer IHI, JHI, the last row and column to print.
#
#    string TITLE, a title.
#
  incx = 5

  print ( '' )
  print ( title )

  if ( m <= 0 or n <= 0 ):
    print ( '' )
    print ( '  (None)' )
    return

  for j2lo in range ( max ( jlo, 0 ), min ( jhi + 1, n ), incx ):

    j2hi = j2lo + incx - 1
    j2hi = min ( j2hi, n )
    j2hi = min ( j2hi, jhi )
    
    print ( '' )
    print ( '  Col: ', end = '' )

    for j in range ( j2lo, j2hi + 1 ):
      print ( '%7d       ' % ( j ), end = '' )

    print ( '' )
    print ( '  Row' )

    i2lo = max ( ilo, 0 )
    i2hi = min ( ihi, m )

    for i in range ( i2lo, i2hi + 1 ):

      print ( '%7d :' % ( i ), end = '' )
      
      for j in range ( j2lo, j2hi + 1 ):
        print ( '%12g  ' % ( a[i,j] ), end = '' )

      print ( '' )

  return

def r8_sign ( x ):

#*****************************************************************************80
#
## r8_sign() returns the sign of an R8.
#
#  Discussion:
#
#    The value is +1 if the number is positive or zero, and it is -1 otherwise.
#
#  Licensing:
#
#    This code is distributed under the MIT license.
#
#  Modified:
#
#    03 June 2013
#
#  Author:
#
#    John Burkardt
#
#  Input:
#
#    real X, the number whose sign is desired.
#
#  Output:
#
#    real VALUE, the sign of X.
#
  if ( x < 0.0 ):
    value = -1.0
  else:
    value = +1.0
 
  return value

def r8vec2_print ( a1, a2, title ):

#*****************************************************************************80
#
## r8vec2_print() prints an R8VEC2.
#
#  Discussion:
#
#    An R8VEC2 is a dataset consisting of N pairs of real values, stored
#    as two separate vectors A1 and A2.
#
#    In Python, use:
#
#      print ( title )
#      print ( np.c_ [ a1, a2 ] )
#
#  Licensing:
#
#    This code is distributed under the MIT license.
#
#  Modified:
#
#    05 October 2022
#
#  Author:
#
#    John Burkardt
#
#  Input:
#
#    integer N, the number of components of the vector.
#
#    real A1(N), A2(N), the vectors to be printed.
#
#    string TITLE, a title.
#
  n = len ( a1 )

  print ( '' )
  print ( title )
  print ( '' )
  for i in range ( 0, n ):
    print ( '  %6d:   %12g  %12g' % ( i, a1[i], a2[i] ) )

  return

def r8vec_print ( n, a, title ):

#*****************************************************************************80
#
## r8vec_print() prints an R8VEC.
#
#  Licensing:
#
#    This code is distributed under the MIT license.
#
#  Modified:
#
#    31 August 2014
#
#  Author:
#
#    John Burkardt
#
#  Input:
#
#    integer N, the dimension of the vector.
#
#    real A(N), the vector to be printed.
#
#    string TITLE, a title.
#
  print ( '' )
  print ( title )
  print ( '' )
  for i in range ( 0, n ):
    print ( '%6d:  %12g' % ( i, a[i] ) )

  return

def timestamp ( ):

#*****************************************************************************80
#
## timestamp() prints the date as a timestamp.
#
#  Licensing:
#
#    This code is distributed under the MIT license. 
#
#  Modified:
#
#    21 August 2019
#
#  Author:
#
#    John Burkardt
#
  import time

  t = time.time ( )
  print ( time.ctime ( t ) )

  return

if ( __name__ == '__main__' ):
  timestamp ( )
  laguerre_polynomial_test ( )
  timestamp ( )
